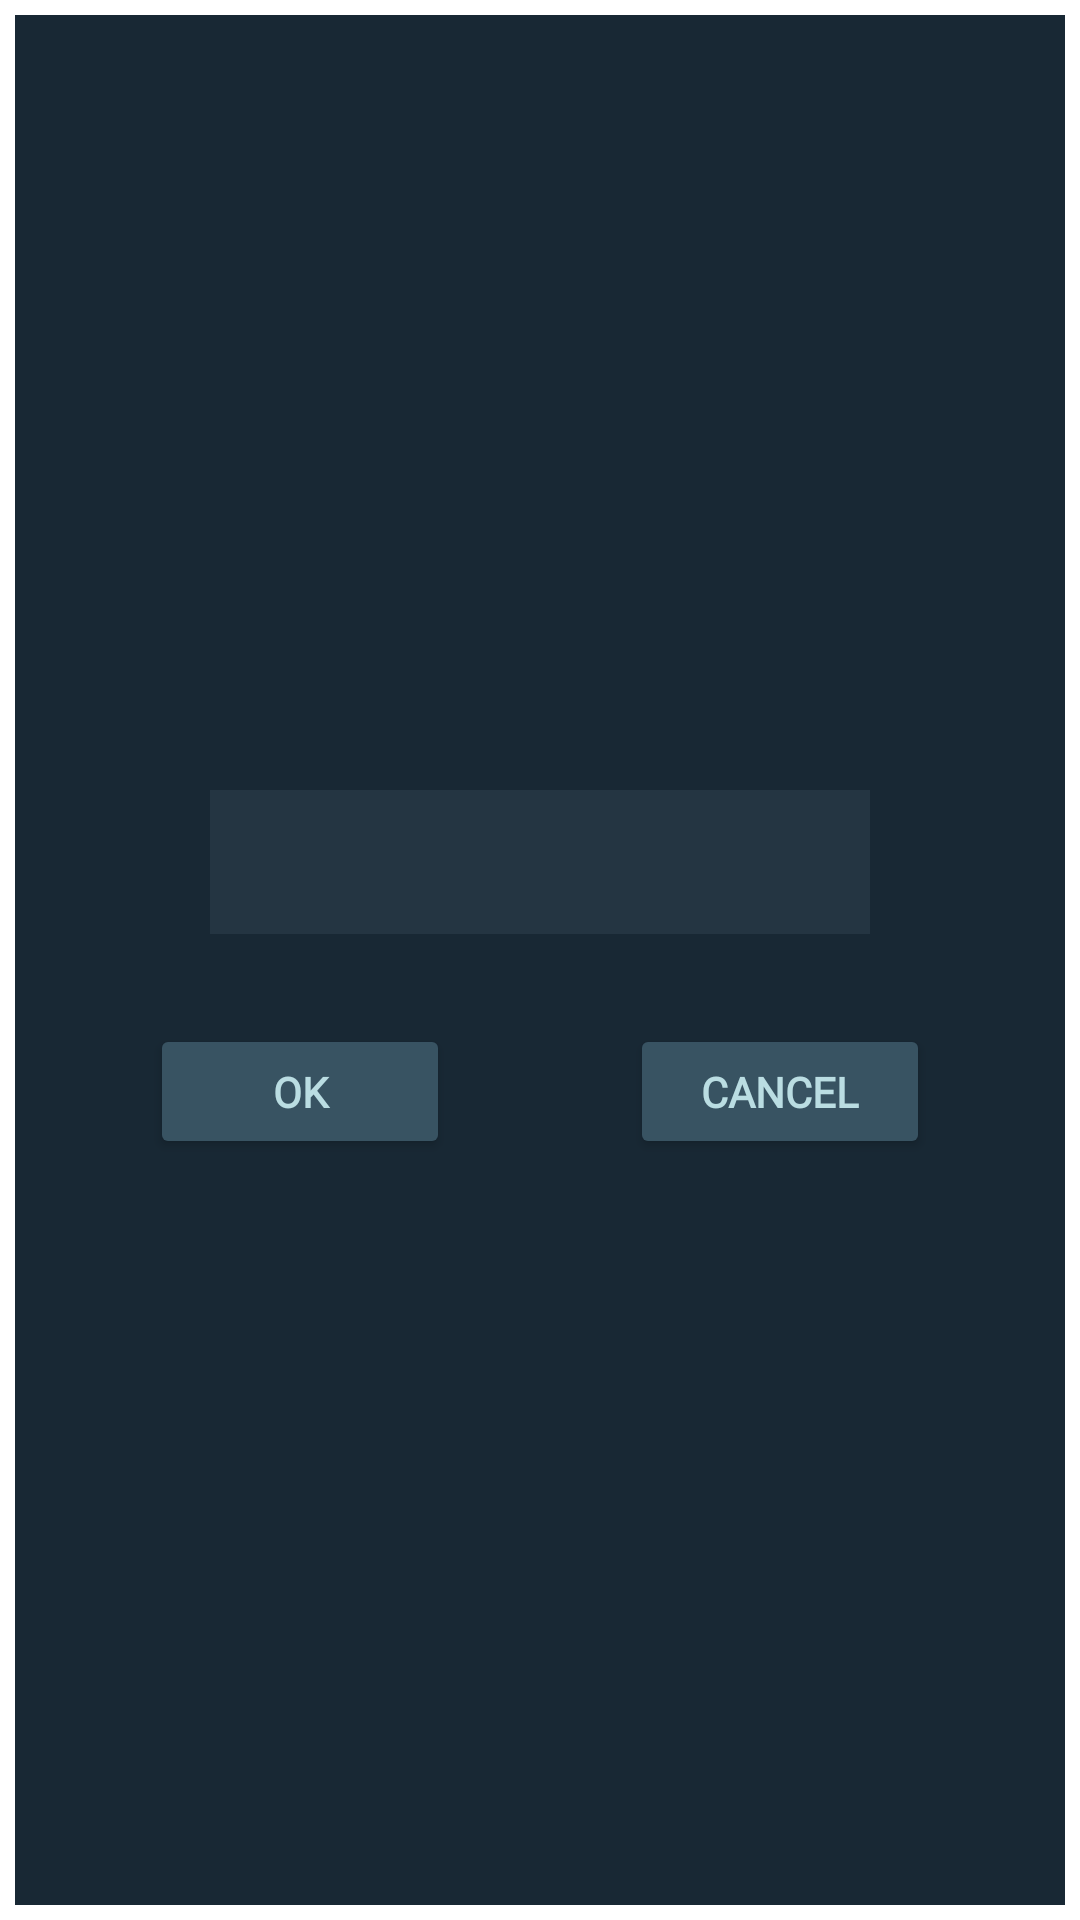

Layout XML and referenced resources for this Android screen:
<!-- AndroidManifest.xml: application theme Theme.MyPages -->
<!-- res/layout/text_input.xml -->
<?xml version="1.0" encoding="utf-8"?>
<androidx.constraintlayout.widget.ConstraintLayout xmlns:android="http://schemas.android.com/apk/res/android"
    xmlns:app="http://schemas.android.com/apk/res-auto"
    xmlns:tools="http://schemas.android.com/tools"
    android:layout_width="300dp"
    android:layout_height="200dp"
    android:background="@color/deepBlue">

    <LinearLayout
        android:layout_width="match_parent"
        android:layout_height="match_parent"
        android:background="@drawable/border_shape"
        android:gravity="center"
        android:orientation="vertical"
        app:layout_constraintBottom_toBottomOf="parent"
        app:layout_constraintEnd_toEndOf="parent"
        app:layout_constraintHorizontal_bias="0.0"
        app:layout_constraintStart_toStartOf="parent"
        app:layout_constraintTop_toTopOf="parent"
        app:layout_constraintVertical_bias="0.0">

        <EditText
            android:id="@+id/dialogueTextInput_editText"
            android:layout_width="220dp"
            android:layout_height="48dp"
            android:layout_marginTop="40dp"
            android:background="#80304351"
            android:ems="10"
            android:fontFamily="@font/poppins"
            android:gravity="center"
            android:inputType="text"
            android:textColor="@color/ice"
            android:textColorHint="@color/deepBlue3" />

        <LinearLayout
            android:layout_width="wrap_content"
            android:layout_height="wrap_content"
            android:gravity="center_horizontal|center_vertical"
            android:orientation="horizontal">

            <Button
                android:id="@+id/dialogueTextInput_buttonOk"
                android:layout_width="100dp"
                android:layout_height="45dp"
                android:layout_margin="30dp"
                android:backgroundTint="@color/deepBlue3"
                android:fontFamily="@font/poppins"
                android:text="Ok"
                android:textColor="@color/ice"
                android:textSize="14sp"
                android:textStyle="bold" />

            <Button
                android:id="@+id/dialogueTextInput_buttonCancel"
                android:layout_width="100dp"
                android:layout_height="45dp"
                android:layout_margin="30dp"
                android:backgroundTint="@color/deepBlue3"
                android:fontFamily="@font/poppins"
                android:text="Cancel"
                android:textColor="@color/ice"
                android:textSize="14sp"
                android:textStyle="bold" />
        </LinearLayout>

    </LinearLayout>
</androidx.constraintlayout.widget.ConstraintLayout>
<!-- resources referenced by this layout -->
<resources>
  <color name="deepBlue">#182834</color>
  <color name="deepBlue3">#385362</color>
  <color name="ice">#BADDE2</color>
  <!-- drawable border_shape (drawable) -->
  <?xml version="1.0" encoding="utf-8"?>
  <shape xmlns:android="http://schemas.android.com/apk/res/android">
      <stroke
          android:width="5dp"
          android:color="#ffffff" /> 
      <corners android:radius="0dp" /> 
  </shape>
  <style name="Theme.MyPages" parent="Base.Theme.MyPages" />
  <style name="Base.Theme.MyPages" parent="Theme.Material3.DayNight.NoActionBar">
          
          
          <item name="colorPrimary">@color/deepBlue3</item>
          <item name="colorPrimaryDark">@color/deepBlue2</item>
          <item name="colorAccent">@color/ice</item>
      </style>
  <color name="deepBlue2">#304351</color>
</resources>
